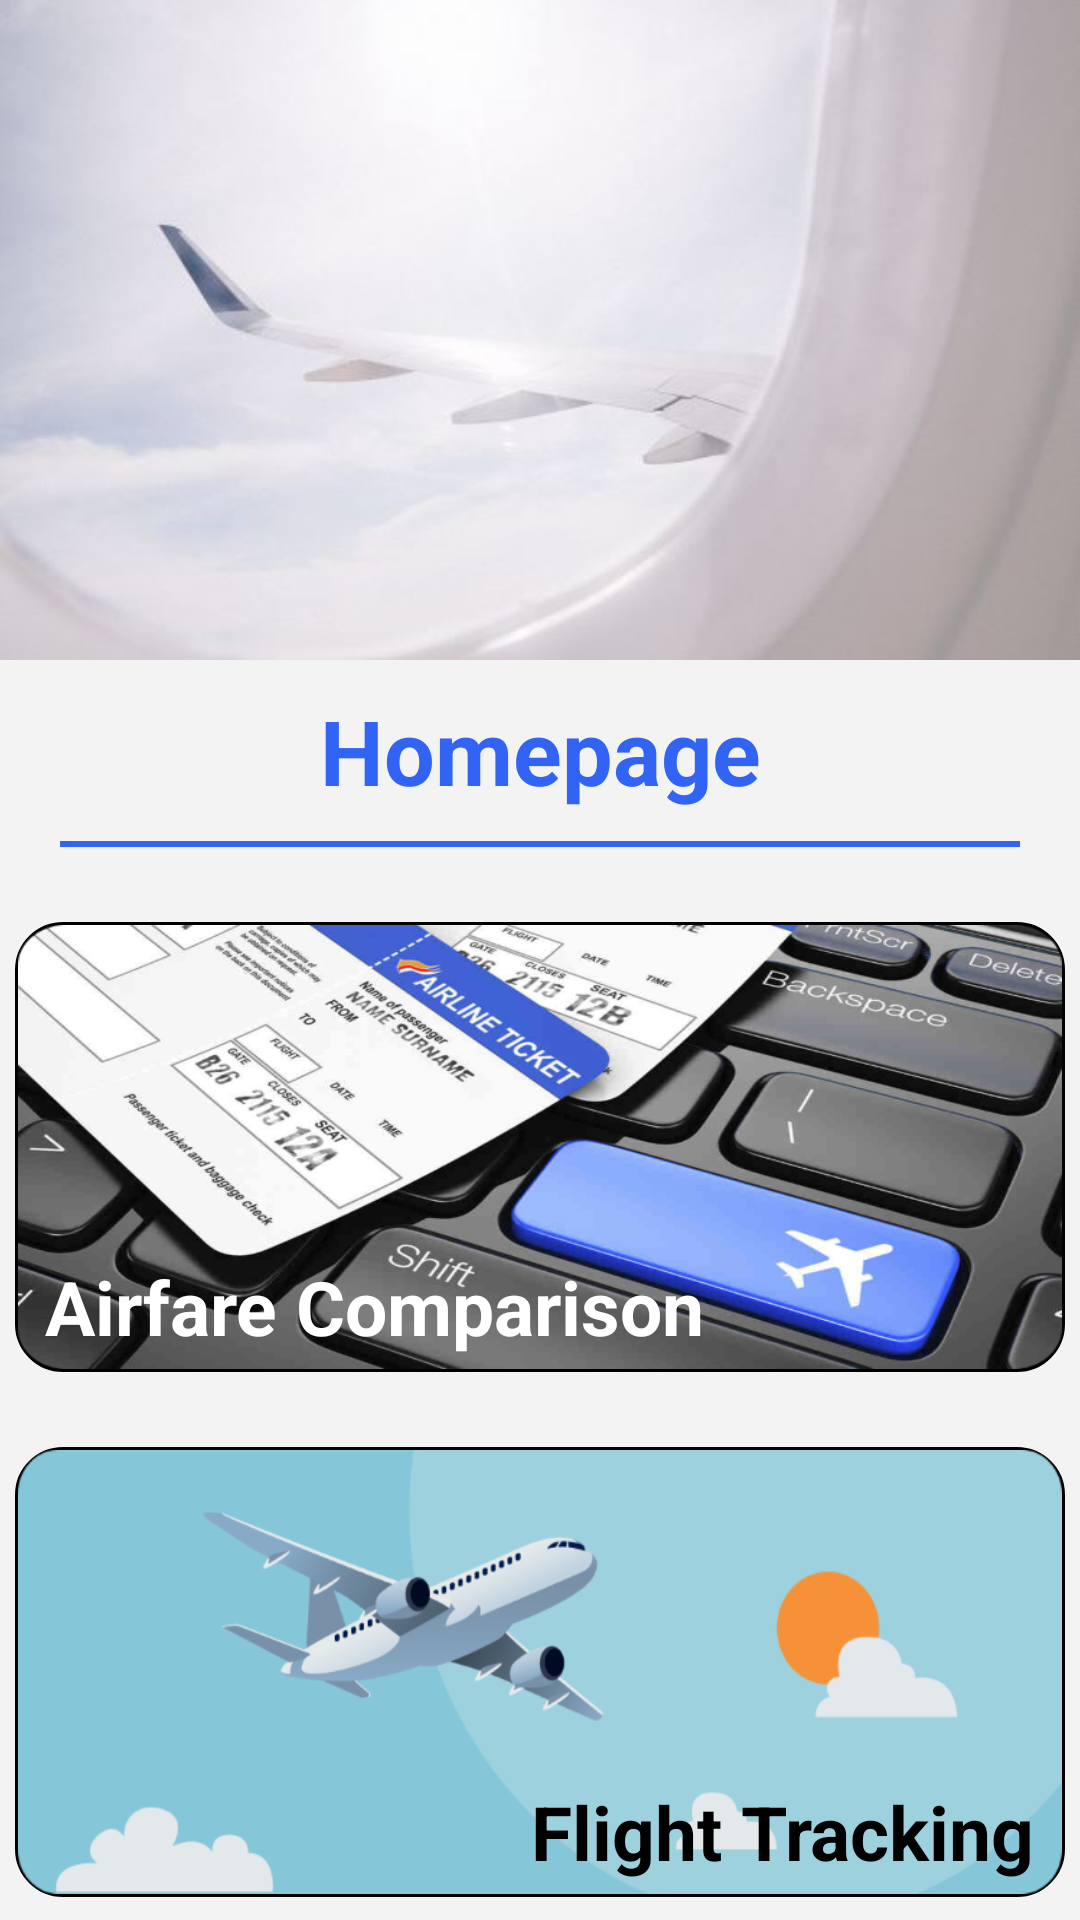

Here is an Android app screen rendered from its layout file. Give the layout XML and the strings, colors and styles it references.
<!-- AndroidManifest.xml: application theme Theme.Flight -->
<!-- res/layout/fragment_home.xml -->
<?xml version="1.0" encoding="utf-8"?>
<LinearLayout xmlns:android="http://schemas.android.com/apk/res/android"
    xmlns:app="http://schemas.android.com/apk/res-auto"
    xmlns:tools="http://schemas.android.com/tools"
    android:layout_width="match_parent"
    android:layout_height="match_parent"
    android:orientation="vertical"
    android:gravity="center_horizontal"
    android:background="@color/BackgroundColor"
    tools:context=".navigation.home.HomeFragment">

    <ImageView
        android:id="@+id/home_background"
        android:layout_width="match_parent"
        android:layout_height="220dp"
        android:scaleType="centerCrop"
        android:src="@drawable/background"/>
    <RelativeLayout
        android:layout_width="wrap_content"
        android:layout_height="wrap_content"
        android:layout_marginTop="10dp"
        android:layout_marginBottom="10dp">
        <TextView
            android:id="@+id/home_title"
            android:layout_width="match_parent"
            android:layout_height="wrap_content"
            android:gravity="center"
            android:layout_marginStart="20dp"
            android:layout_marginEnd="20dp"
            android:text="Homepage"
            android:textColor="@color/TopicColor"
            android:textStyle="bold"
            android:textSize="30sp" />
    </RelativeLayout>
    <View
        android:layout_width="match_parent"
        android:layout_height="2dp"
        android:layout_marginStart="20dp"
        android:layout_marginEnd="20dp"
        android:background="@color/TopicColor"/>
    <RelativeLayout
        android:layout_width="350dp"
        android:layout_height="150dp"
        android:layout_margin="25dp"
        android:background="@drawable/homepage_edge">
        <ImageView
            android:layout_width="348dp"
            android:layout_height="148dp"
            android:layout_centerInParent="true"
            android:scaleType="fitXY"
            android:src="@drawable/homepage_airfare_background" />
        <TextView
            android:layout_width="wrap_content"
            android:layout_height="wrap_content"
            android:layout_alignParentBottom="true"
            android:layout_marginStart="10dp"
            android:layout_marginBottom="5dp"
            android:text="Airfare Comparison"
            android:textSize="25sp"
            android:textColor="@color/white"
            android:textStyle="bold"/>
        <Button
            android:id="@+id/home_airfare_comparison_button"
            android:layout_width="match_parent"
            android:layout_height="match_parent"
            android:background="#00000000" />
    </RelativeLayout>

    <RelativeLayout
        android:layout_width="350dp"
        android:layout_height="150dp"
        android:background="@drawable/homepage_edge">
        <ImageView
            android:layout_width="348dp"
            android:layout_height="148dp"
            android:layout_centerInParent="true"
            android:scaleType="fitXY"
            android:src="@drawable/homepage_flight_tracking_background"/>
            <TextView
                android:layout_width="wrap_content"
                android:layout_height="wrap_content"
                android:layout_alignParentBottom="true"
                android:layout_alignParentRight="true"
                android:layout_marginEnd="10dp"
                android:layout_marginBottom="5dp"
                android:text="Flight Tracking"
                android:textSize="25sp"
                android:textColor="@color/black"
                android:textStyle="bold"/>
        <Button
            android:id="@+id/home_flight_tracking_button"
            android:layout_width="match_parent"
            android:layout_height="match_parent"
            android:background="#00000000"/>
    </RelativeLayout>
</LinearLayout>
<!-- resources referenced by this layout -->
<resources>
  <color name="BackgroundColor">#F3F3F3</color>
  <color name="TopicColor">#3164F4</color>
  <color name="black">#FF000000</color>
  <color name="white">#FFFFFFFF</color>
  <!-- drawable background: jpg bitmap (drawable, 12378 bytes) -->
  <!-- drawable homepage_airfare_background: png bitmap (drawable, 253048 bytes) -->
  <!-- drawable homepage_edge (drawable) -->
  <?xml version="1.0" encoding="utf-8"?>
  <shape xmlns:android="http://schemas.android.com/apk/res/android" >
      
      <corners android:radius="15dp"/>
      
      <solid android:color="#00000000"/>
      
      <stroke android:color="@color/black"
          android:width="2dp"/>
  </shape>
  <!-- drawable homepage_flight_tracking_background: png bitmap (drawable, 40691 bytes) -->
  <style name="Theme.Flight" parent="Theme.MaterialComponents.DayNight.NoActionBar">
          
          <item name="colorPrimary">@color/TopicColor</item>
          <item name="colorPrimaryVariant">@color/purple_700</item>
          <item name="colorOnPrimary">@color/white</item>
          
          <item name="colorSecondary">@color/SecondaryColor</item>
          <item name="colorSecondaryVariant">@color/teal_700</item>
          <item name="colorOnSecondary">@color/black</item>
          
          <item name="android:statusBarColor">?attr/colorPrimaryVariant</item>
          
          <item name="android:windowFullscreen">true</item>
      </style>
  <color name="purple_700">#FF3700B3</color>
  <color name="SecondaryColor">#3792FF</color>
  <color name="teal_700">#FF018786</color>
</resources>
